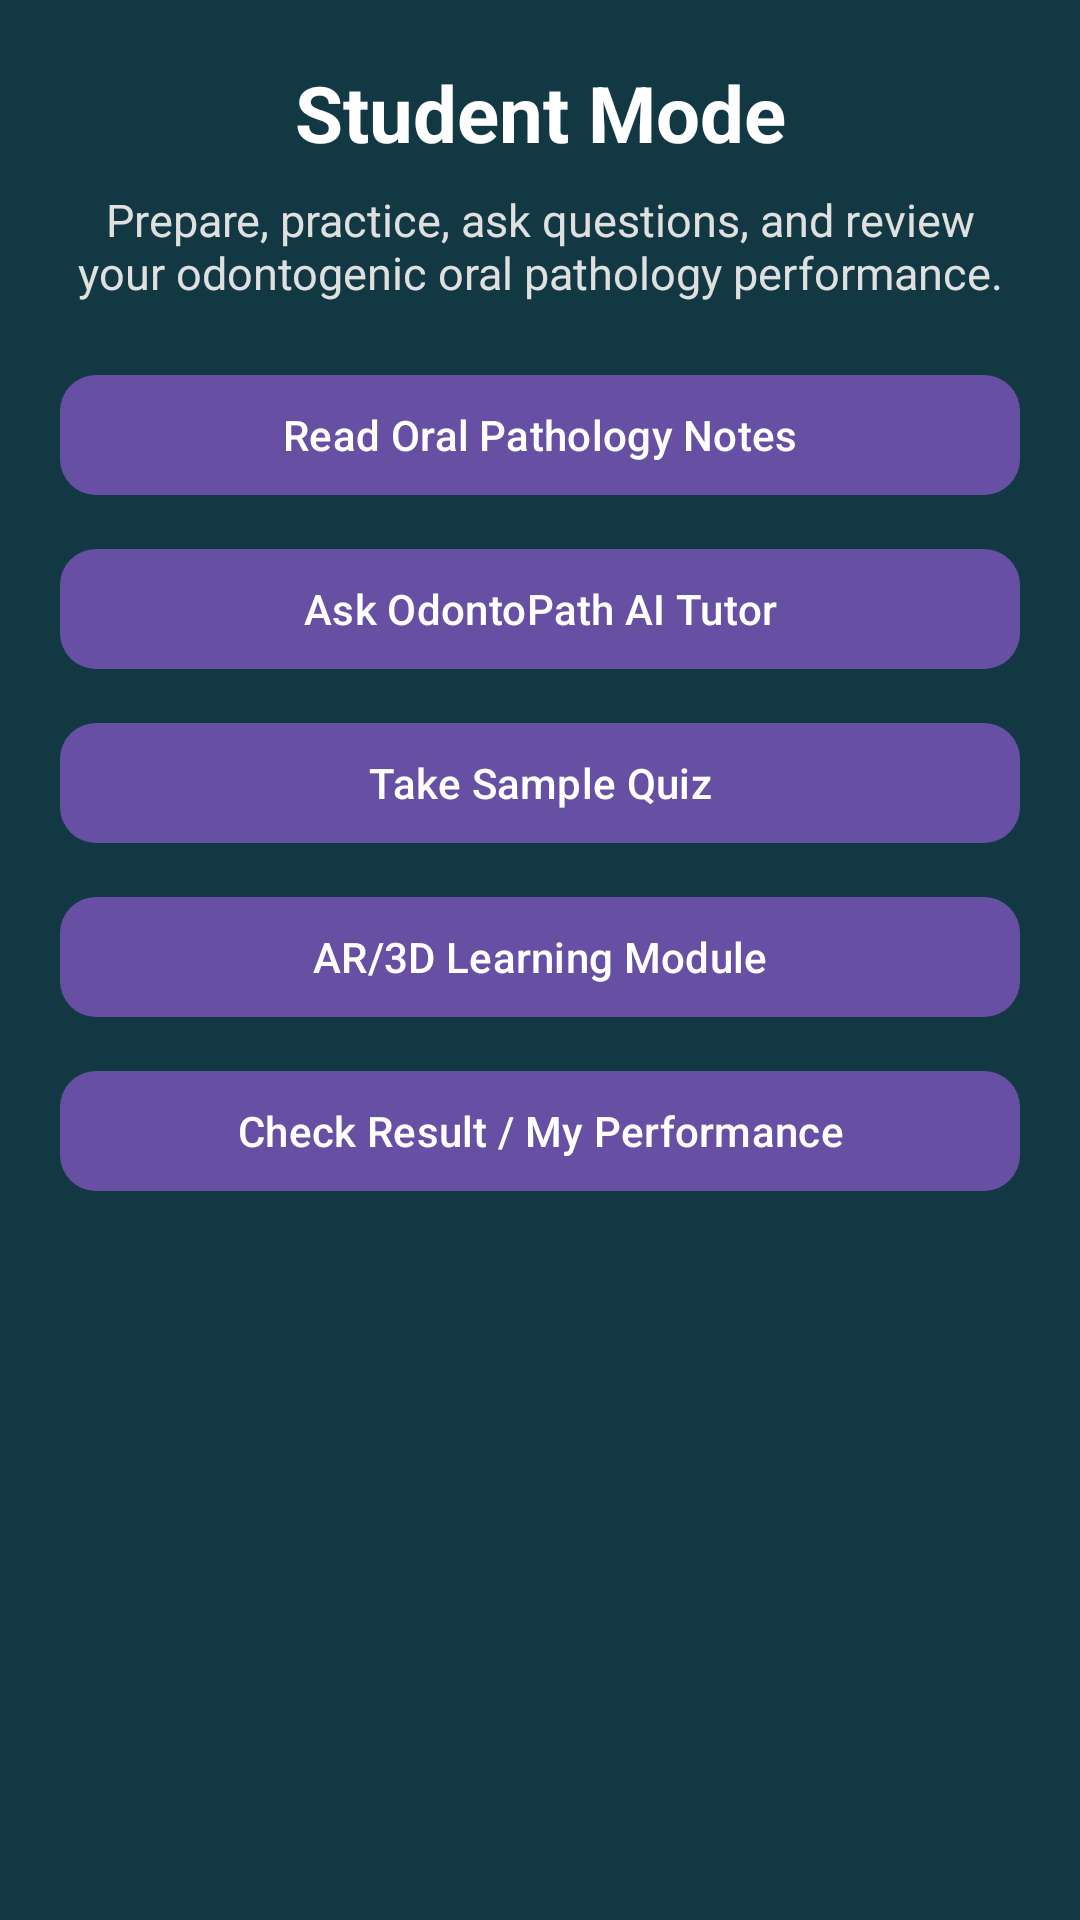

This screen was rendered from an Android layout file. Write that file and the resources it references.
<!-- AndroidManifest.xml: application theme Theme.Madproj -->
<!-- res/layout/activity_student_dashboard.xml -->
<?xml version="1.0" encoding="utf-8"?>
<ScrollView xmlns:android="http://schemas.android.com/apk/res/android"
    xmlns:app="http://schemas.android.com/apk/res-auto"
    android:layout_width="match_parent"
    android:layout_height="match_parent"
    android:background="#123943">

    <LinearLayout
        android:layout_width="match_parent"
        android:layout_height="wrap_content"
        android:orientation="vertical"
        android:padding="20dp">

        <TextView
            android:layout_width="match_parent"
            android:layout_height="wrap_content"
            android:text="Student Mode"
            android:textColor="#FFFFFF"
            android:textSize="26sp"
            android:textStyle="bold"
            android:gravity="center"
            android:paddingBottom="8dp" />

        <TextView
            android:layout_width="match_parent"
            android:layout_height="wrap_content"
            android:text="Prepare, practice, ask questions, and review your odontogenic oral pathology performance."
            android:textColor="#E0E0E0"
            android:textSize="15sp"
            android:gravity="center"
            android:paddingBottom="20dp" />

        <com.google.android.material.button.MaterialButton
            android:id="@+id/btnReadNotes"
            android:layout_width="match_parent"
            android:layout_height="wrap_content"
            android:text="Read Oral Pathology Notes"
            android:textAllCaps="false"
            android:layout_marginBottom="10dp"
            app:cornerRadius="12dp" />

        <com.google.android.material.button.MaterialButton
            android:id="@+id/btnAskTutor"
            android:layout_width="match_parent"
            android:layout_height="wrap_content"
            android:text="Ask OdontoPath AI Tutor"
            android:textAllCaps="false"
            android:layout_marginBottom="10dp"
            app:cornerRadius="12dp" />

        <com.google.android.material.button.MaterialButton
            android:id="@+id/btnSampleQuiz"
            android:layout_width="match_parent"
            android:layout_height="wrap_content"
            android:text="Take Sample Quiz"
            android:textAllCaps="false"
            android:layout_marginBottom="10dp"
            app:cornerRadius="12dp" />

        <com.google.android.material.button.MaterialButton
            android:id="@+id/btnARLearning"
            android:layout_width="match_parent"
            android:layout_height="wrap_content"
            android:text="AR/3D Learning Module"
            android:textAllCaps="false"
            android:layout_marginBottom="10dp"
            app:cornerRadius="12dp" />

        <com.google.android.material.button.MaterialButton
            android:id="@+id/btnStudentPerformance"
            android:layout_width="match_parent"
            android:layout_height="wrap_content"
            android:text="Check Result / My Performance"
            android:textAllCaps="false"
            android:layout_marginBottom="10dp"
            app:cornerRadius="12dp" />

    </LinearLayout>
</ScrollView>
<!-- resources referenced by this layout -->
<resources>
  <style name="Theme.Madproj" parent="Base.Theme.Madproj" />
  <style name="Base.Theme.Madproj" parent="Theme.Material3.DayNight.NoActionBar">
          
          
          <item name="android:textColor">@color/white</item>
          <item name="android:textColorPrimary">@color/white</item>
          <item name="android:textColorSecondary">@color/white</item>
      </style>
  <!-- not gathered from this repository: default colours our renderer supplied (Android Studio template values) -->
  <color name="white">#FFFFFFFF</color>
</resources>
